3-way image classification set "LAMIACEAE-DATASET" from GitHub (jow9wachirawit/LamiaceaeClassify); label vocabulary: hairy basil, sweet basil, thai basil.

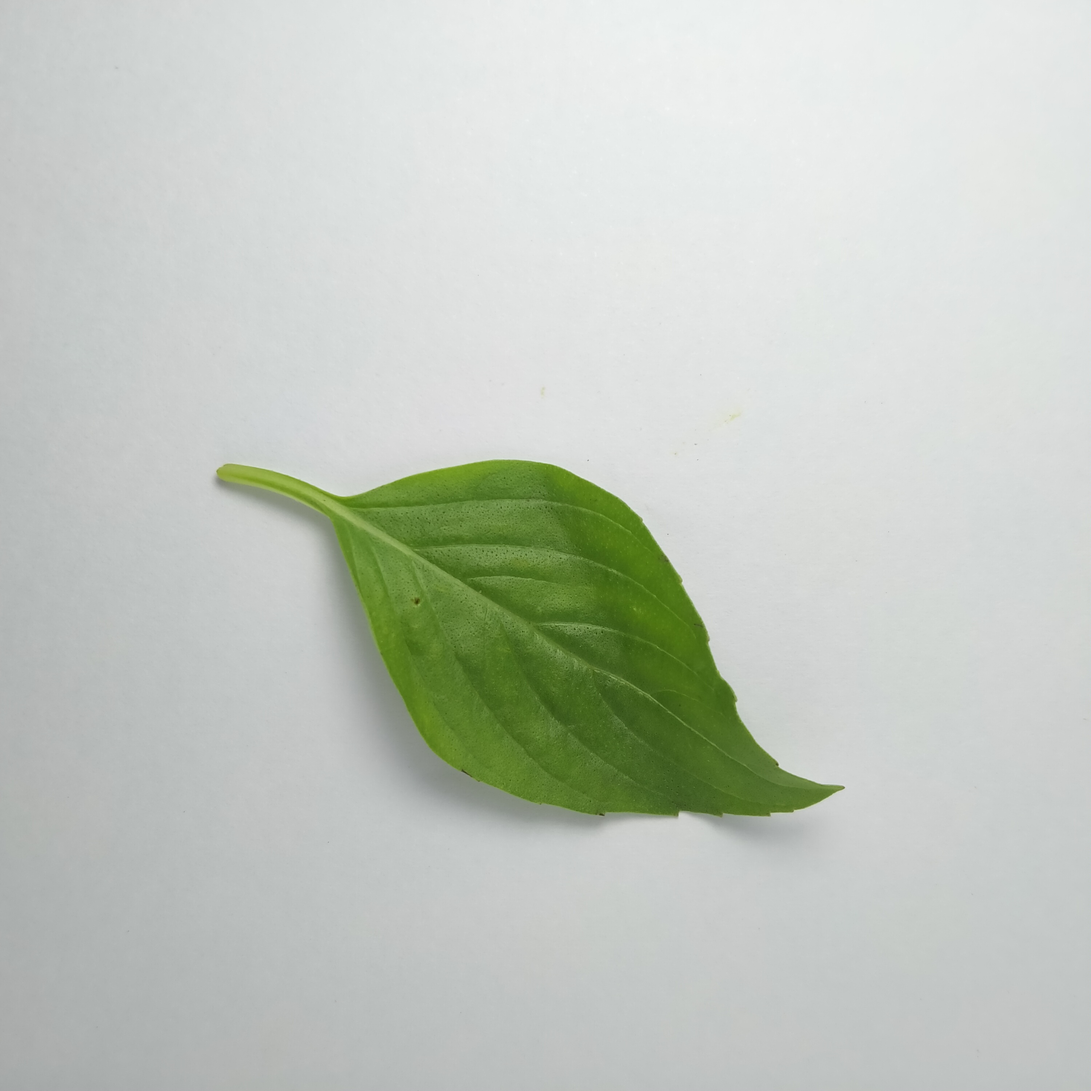
Label: thai basil

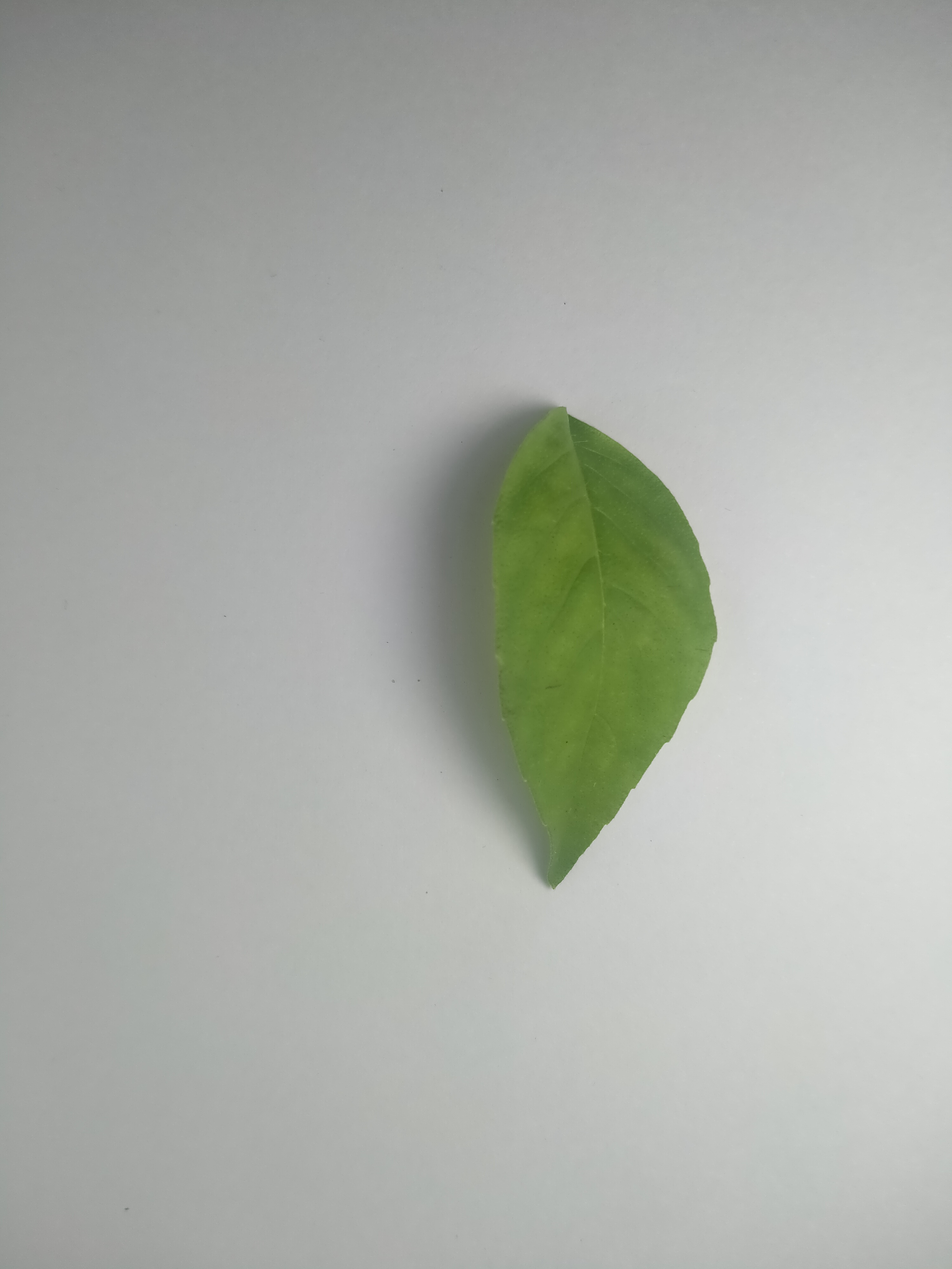
Label: hairy basil

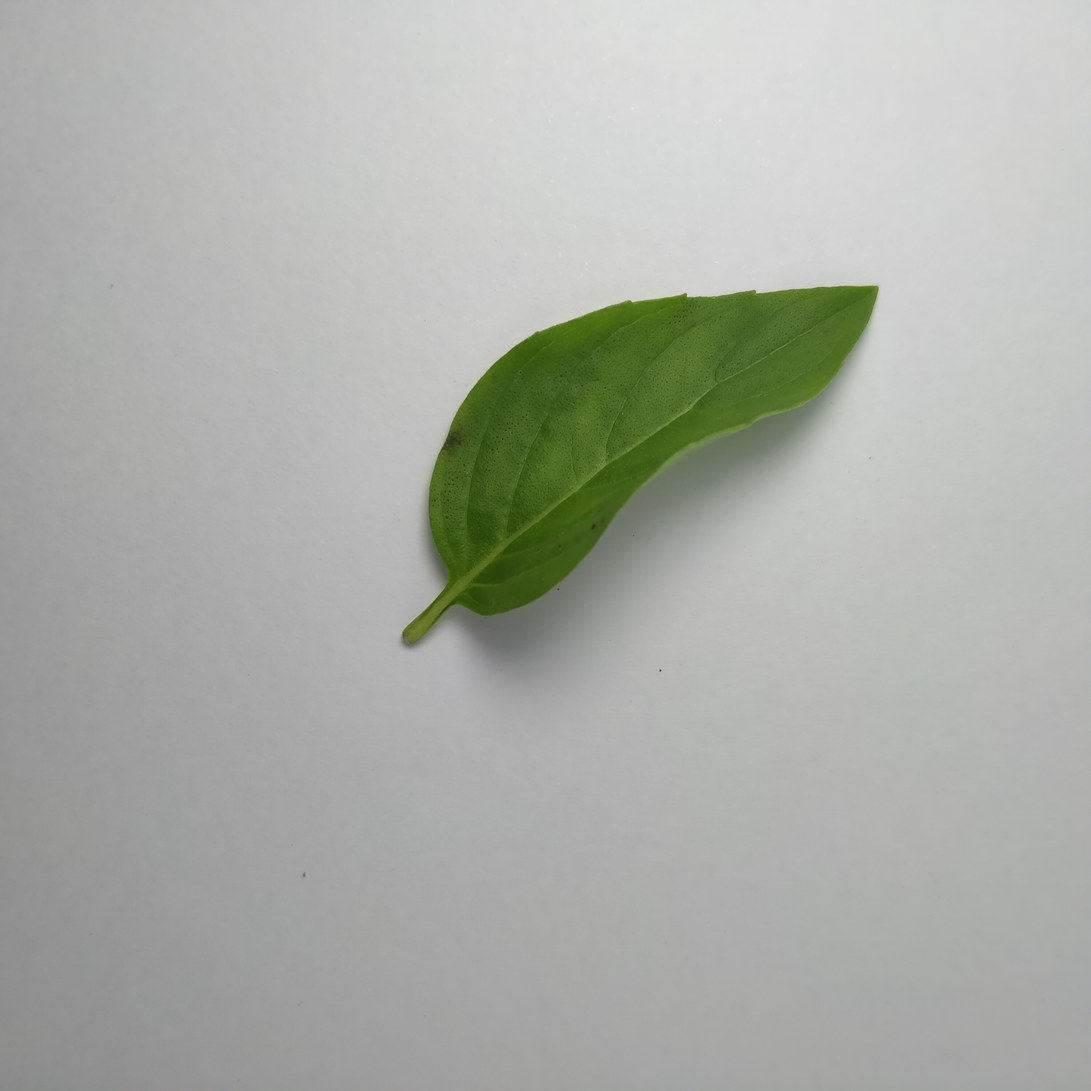
Label: thai basil

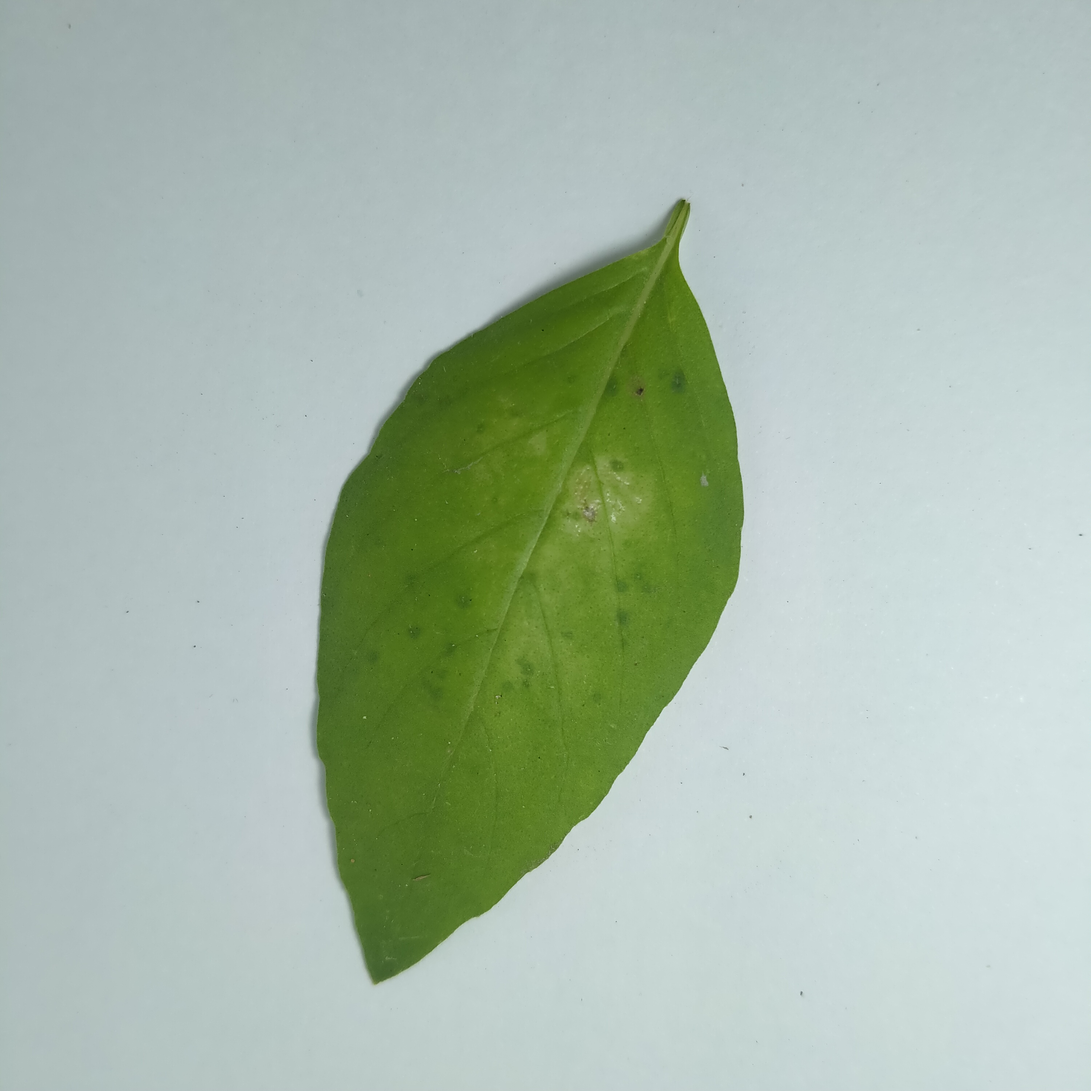
Label: hairy basil

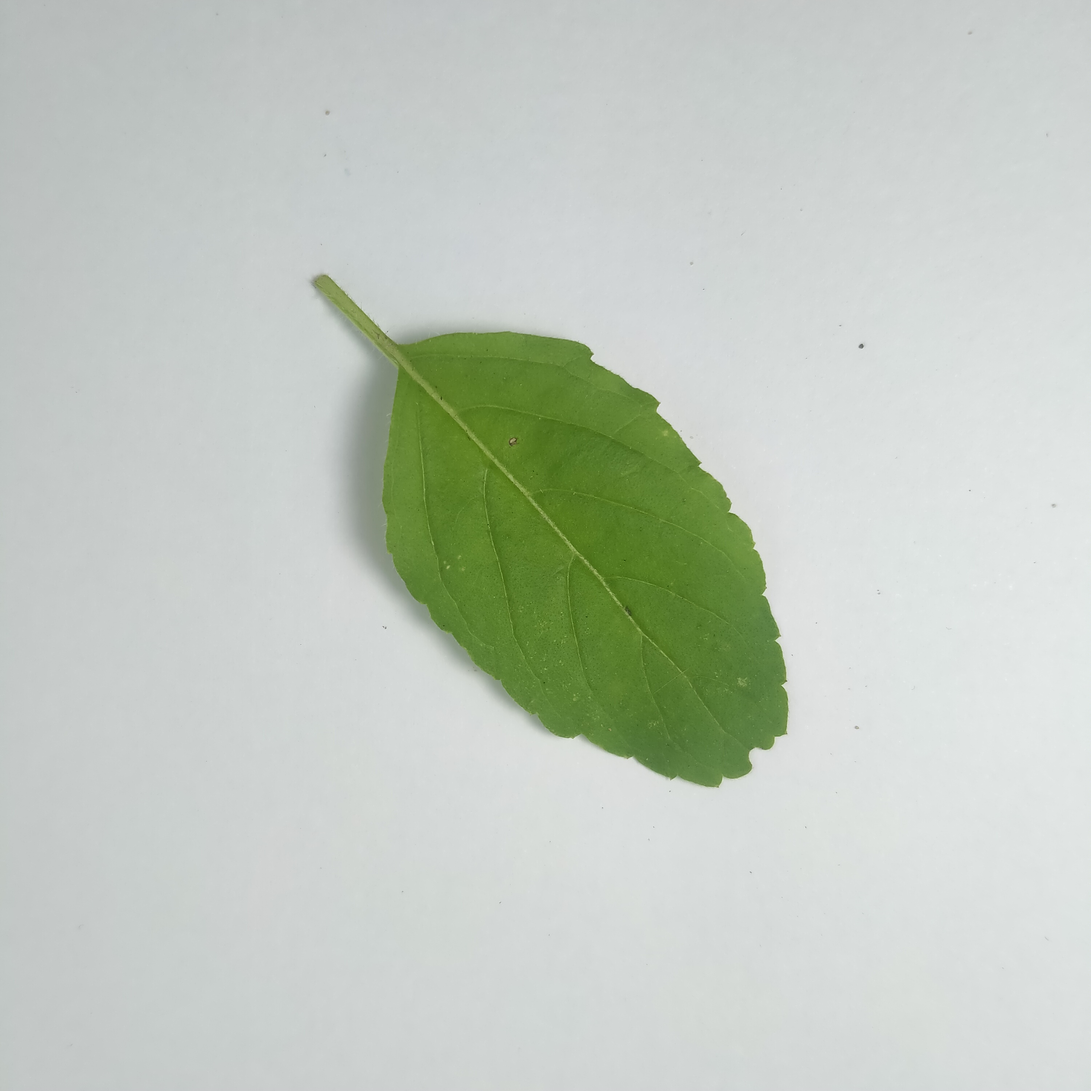
Label: sweet basil

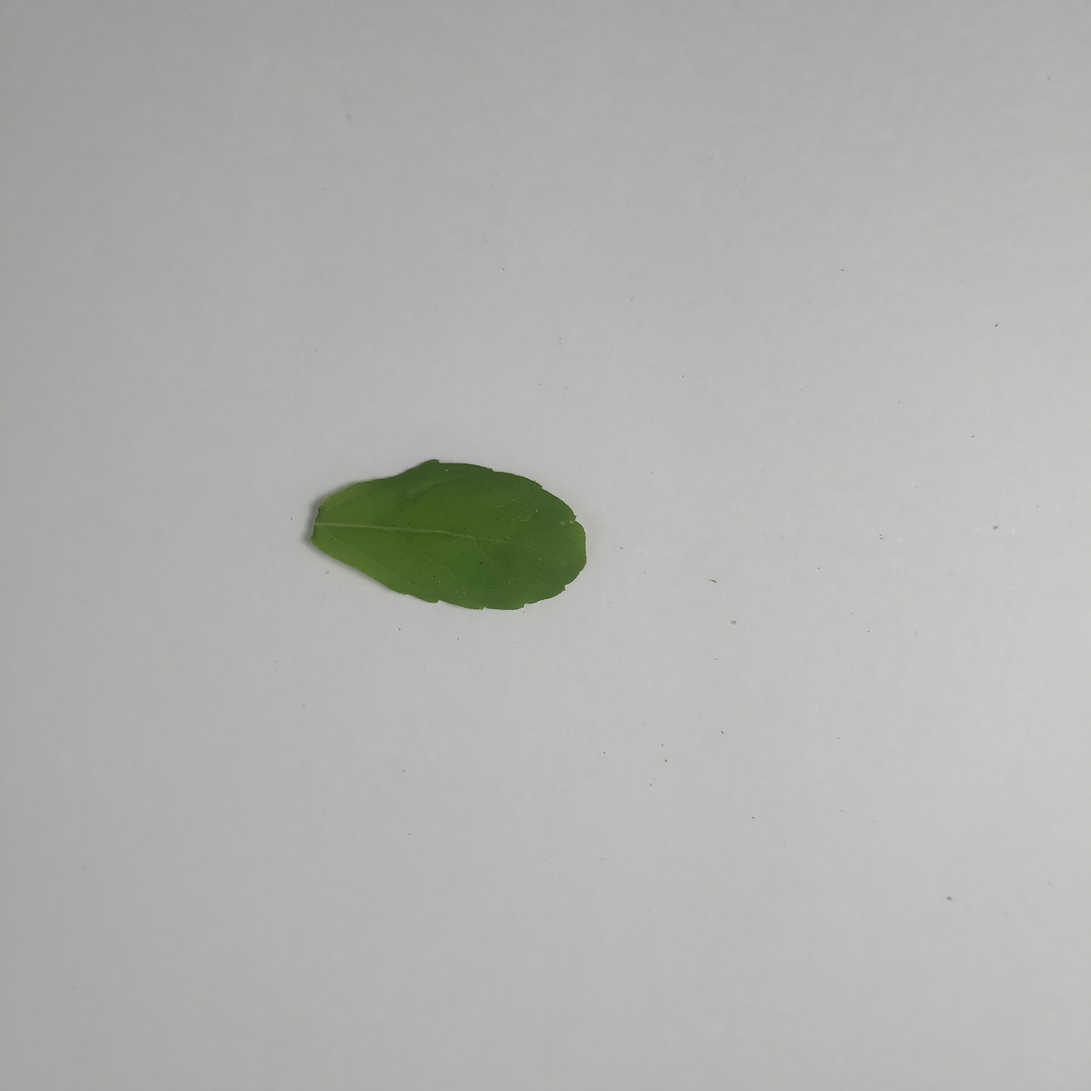
Label: sweet basil
